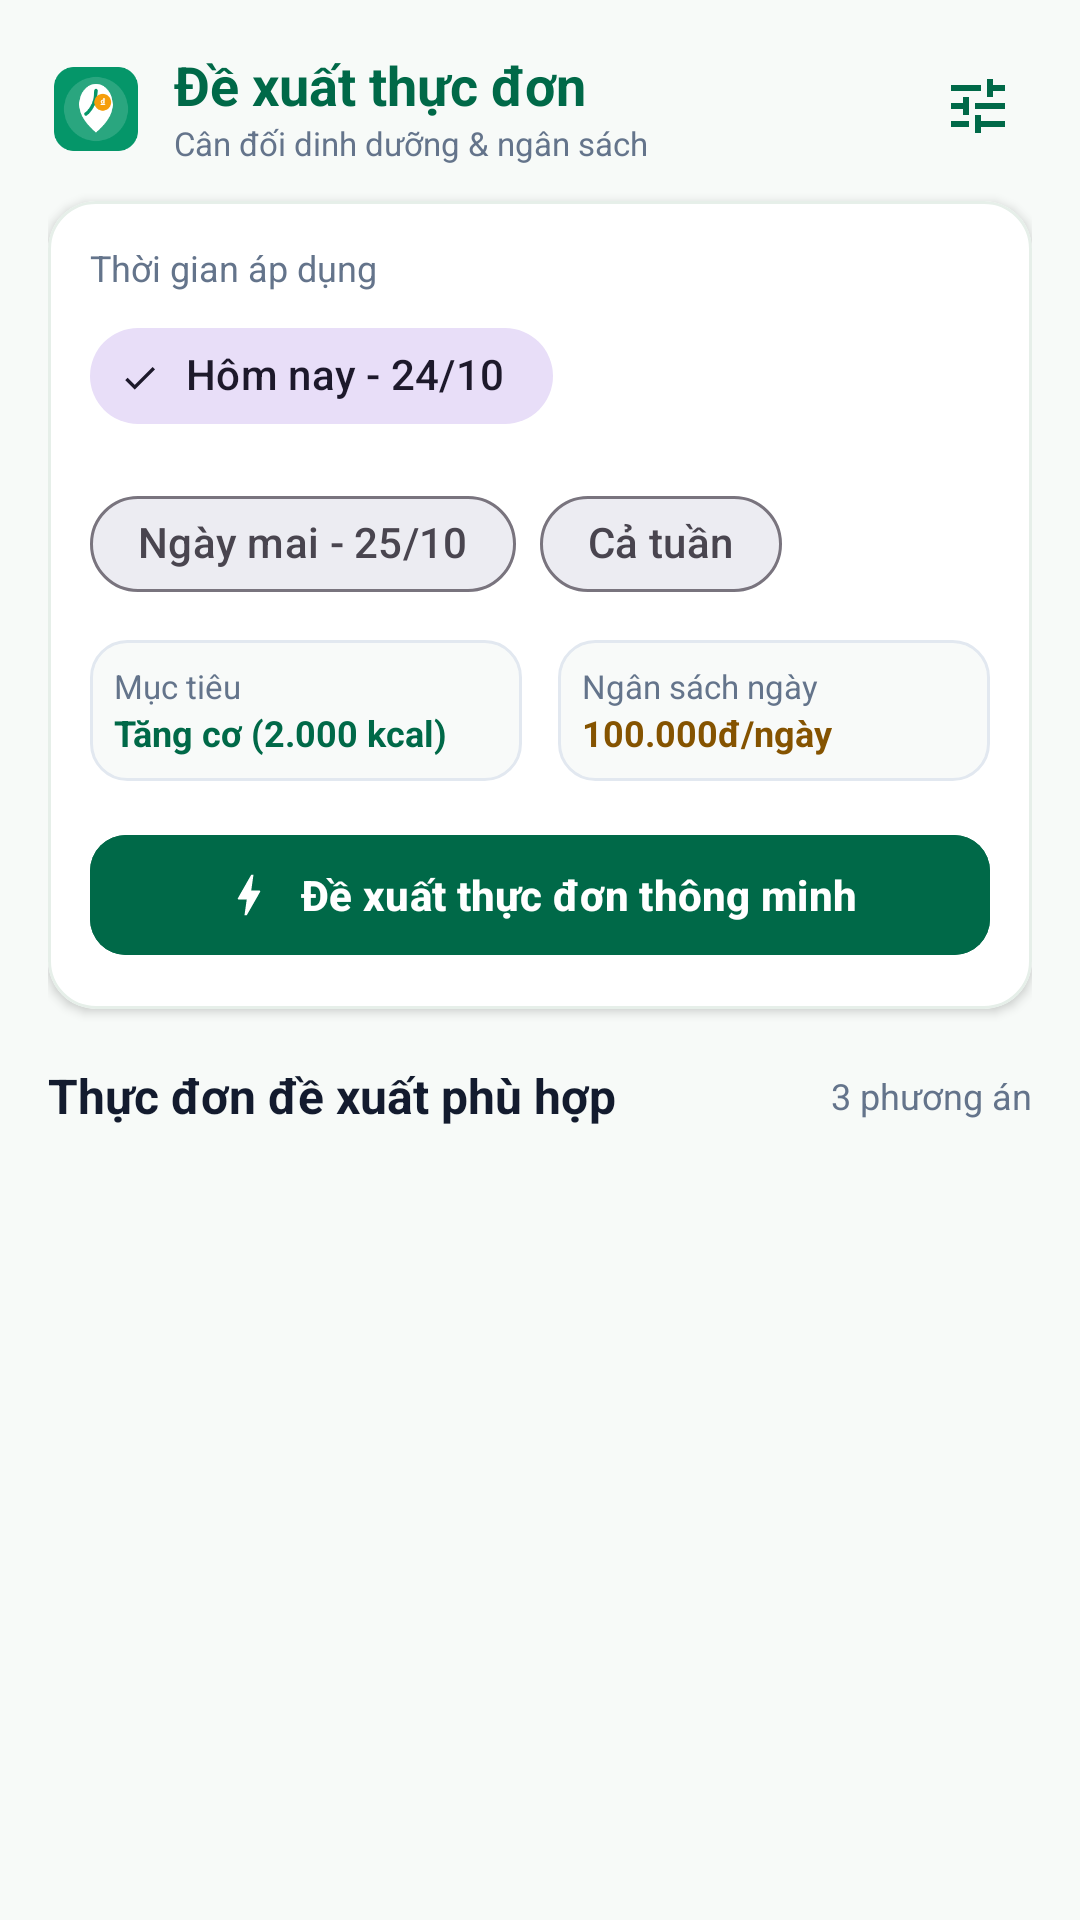

Write the Android layout XML for this screen, with the resource values it uses.
<!-- AndroidManifest.xml: application theme Theme.Pham_Nguyen_Lan_Anh -->
<!-- res/layout/fragment_meal.xml -->
﻿<?xml version="1.0" encoding="utf-8"?>
<androidx.core.widget.NestedScrollView
    xmlns:android="http://schemas.android.com/apk/res/android"
    xmlns:app="http://schemas.android.com/apk/res-auto"
    android:layout_width="match_parent"
    android:layout_height="match_parent"
    android:fillViewport="true"
    android:background="@color/background">

    <LinearLayout
        android:layout_width="match_parent"
        android:layout_height="wrap_content"
        android:orientation="vertical"
        android:padding="16dp">

        
        <LinearLayout
            android:layout_width="match_parent"
            android:layout_height="wrap_content"
            android:orientation="horizontal"
            android:gravity="center_vertical"
            android:layout_marginBottom="12dp">

            <ImageView
                android:layout_width="32dp"
                android:layout_height="32dp"
                android:src="@drawable/ic_nutribudget_logo"
                android:contentDescription="Logo" />

            <LinearLayout
                android:layout_width="0dp"
                android:layout_height="wrap_content"
                android:layout_weight="1"
                android:layout_marginStart="10dp"
                android:orientation="vertical">

                <TextView
                    android:layout_width="wrap_content"
                    android:layout_height="wrap_content"
                    android:text="Đề xuất thực đơn"
                    android:textColor="@color/primary"
                    android:textSize="18sp"
                    android:textStyle="bold" />

                <TextView
                    android:layout_width="wrap_content"
                    android:layout_height="wrap_content"
                    android:text="Cân đối dinh dưỡng &amp; ngân sách"
                    android:textColor="@color/on_surface_variant"
                    android:textSize="11sp" />
            </LinearLayout>

            <ImageView
                android:id="@+id/btnMealFilter"
                android:layout_width="36dp"
                android:layout_height="36dp"
                android:padding="6dp"
                android:src="@drawable/ic_tune"
                app:tint="@color/primary"
                android:background="?attr/selectableItemBackgroundBorderless"
                android:contentDescription="Bộ lọc" />
        </LinearLayout>

        
        <com.google.android.material.card.MaterialCardView
            android:layout_width="match_parent"
            android:layout_height="wrap_content"
            android:layout_marginBottom="18dp"
            app:cardCornerRadius="16dp"
            app:cardElevation="2dp"
            app:strokeColor="@color/card_stroke"
            app:strokeWidth="1dp"
            app:cardBackgroundColor="@color/surface">

            <LinearLayout
                android:layout_width="match_parent"
                android:layout_height="wrap_content"
                android:orientation="vertical"
                android:padding="14dp">

                
                <TextView
                    android:layout_width="wrap_content"
                    android:layout_height="wrap_content"
                    android:text="Thời gian áp dụng"
                    android:textColor="@color/on_surface_variant"
                    android:textSize="12sp" />

                <com.google.android.material.chip.ChipGroup
                    android:id="@+id/chipGroupDate"
                    android:layout_width="match_parent"
                    android:layout_height="wrap_content"
                    android:layout_marginTop="4dp"
                    app:singleSelection="true">

                    <com.google.android.material.chip.Chip
                        android:id="@+id/chipToday"
                        style="@style/Widget.Material3.Chip.Filter"
                        android:layout_width="wrap_content"
                        android:layout_height="wrap_content"
                        android:checked="true"
                        android:text="Hôm nay - 24/10"
                        app:chipCornerRadius="16dp" />

                    <com.google.android.material.chip.Chip
                        android:id="@+id/chipTomorrow"
                        style="@style/Widget.Material3.Chip.Filter"
                        android:layout_width="wrap_content"
                        android:layout_height="wrap_content"
                        android:text="Ngày mai - 25/10"
                        app:chipCornerRadius="16dp" />

                    <com.google.android.material.chip.Chip
                        android:id="@+id/chipWeek"
                        style="@style/Widget.Material3.Chip.Filter"
                        android:layout_width="wrap_content"
                        android:layout_height="wrap_content"
                        android:text="Cả tuần"
                        app:chipCornerRadius="16dp" />
                </com.google.android.material.chip.ChipGroup>

                
                <LinearLayout
                    android:layout_width="match_parent"
                    android:layout_height="wrap_content"
                    android:layout_marginTop="8dp"
                    android:orientation="horizontal">

                    
                    <LinearLayout
                        android:layout_width="0dp"
                        android:layout_height="wrap_content"
                        android:layout_weight="1"
                        android:layout_marginEnd="6dp"
                        android:background="@drawable/bg_input_field"
                        android:padding="8dp"
                        android:orientation="vertical">

                        <TextView
                            android:layout_width="wrap_content"
                            android:layout_height="wrap_content"
                            android:text="Mục tiêu"
                            android:textColor="@color/on_surface_variant"
                            android:textSize="11sp" />

                        <TextView
                            android:id="@+id/tvMealFilterGoal"
                            android:layout_width="wrap_content"
                            android:layout_height="wrap_content"
                            android:text="Tăng cơ (2.000 kcal)"
                            android:textColor="@color/primary"
                            android:textSize="12sp"
                            android:textStyle="bold" />
                    </LinearLayout>

                    
                    <LinearLayout
                        android:layout_width="0dp"
                        android:layout_height="wrap_content"
                        android:layout_weight="1"
                        android:layout_marginStart="6dp"
                        android:background="@drawable/bg_input_field"
                        android:padding="8dp"
                        android:orientation="vertical">

                        <TextView
                            android:layout_width="wrap_content"
                            android:layout_height="wrap_content"
                            android:text="Ngân sách ngày"
                            android:textColor="@color/on_surface_variant"
                            android:textSize="11sp" />

                        <TextView
                            android:id="@+id/tvMealFilterBudget"
                            android:layout_width="wrap_content"
                            android:layout_height="wrap_content"
                            android:text="100.000đ/ngày"
                            android:textColor="@color/secondary"
                            android:textSize="12sp"
                            android:textStyle="bold" />
                    </LinearLayout>
                </LinearLayout>

                
                <com.google.android.material.button.MaterialButton
                    android:id="@+id/btnGenerateMealPlan"
                    android:layout_width="match_parent"
                    android:layout_height="48dp"
                    android:layout_marginTop="14dp"
                    android:text="Đề xuất thực đơn thông minh"
                    android:textSize="14sp"
                    android:textStyle="bold"
                    android:backgroundTint="@color/primary"
                    android:textColor="@color/white"
                    app:cornerRadius="12dp"
                    app:icon="@drawable/ic_bolt"
                    app:iconTint="@color/white"
                    app:iconGravity="textStart" />
            </LinearLayout>
        </com.google.android.material.card.MaterialCardView>

        
        <LinearLayout
            android:layout_width="match_parent"
            android:layout_height="wrap_content"
            android:orientation="horizontal"
            android:gravity="center_vertical"
            android:layout_marginBottom="12dp">

            <TextView
                android:layout_width="0dp"
                android:layout_height="wrap_content"
                android:layout_weight="1"
                android:text="Thực đơn đề xuất phù hợp"
                android:textColor="@color/on_surface"
                android:textSize="16sp"
                android:textStyle="bold" />

            <TextView
                android:id="@+id/tvPlanCount"
                android:layout_width="wrap_content"
                android:layout_height="wrap_content"
                android:text="3 phương án"
                android:textColor="@color/on_surface_variant"
                android:textSize="12sp" />
        </LinearLayout>

        
        <androidx.recyclerview.widget.RecyclerView
            android:id="@+id/rvRecommendedPlans"
            android:layout_width="match_parent"
            android:layout_height="wrap_content"
            android:nestedScrollingEnabled="false" />

    </LinearLayout>
</androidx.core.widget.NestedScrollView>
<!-- resources referenced by this layout -->
<resources>
  <color name="background">#F7FAF8</color>
  <color name="card_stroke">#E6EFE9</color>
  <color name="on_surface">#131B2E</color>
  <color name="on_surface_variant">#64748B</color>
  <color name="primary">#006948</color>
  <color name="secondary">#855300</color>
  <color name="surface">#FFFFFFFF</color>
  <color name="white">#FFFFFFFF</color>
  <!-- drawable bg_input_field (drawable) -->
  ﻿<shape xmlns:android="http://schemas.android.com/apk/res/android"
      android:shape="rectangle">
      <solid android:color="@color/surface_container_low" />
      <corners android:radius="12dp" />
      <stroke android:width="1dp" android:color="@color/outline_variant" />
  </shape>
  <!-- drawable ic_bolt (drawable) -->
  ﻿<vector xmlns:android="http://schemas.android.com/apk/res/android"
      android:width="24dp"
      android:height="24dp"
      android:viewportWidth="24"
      android:viewportHeight="24">
    <path
        android:fillColor="@color/primary"
        android:pathData="M11,21h-1l1,-7H7.5c-0.58,0 -0.57,-0.32 -0.38,-0.66 0.19,-0.34 0.05,-0.08 0.07,-0.12C8.48,10.94 10.42,7.54 13,3h1l-1,7h3.5c0.49,0 0.56,0.33 0.47,0.51l-0.07,0.15C12.96,17.58 11,21 11,21z"/>
  </vector>
  <!-- drawable ic_nutribudget_logo: png bitmap (drawable, 6856 bytes) -->
  <!-- drawable ic_tune (drawable) -->
  ﻿<vector xmlns:android="http://schemas.android.com/apk/res/android"
      android:width="24dp"
      android:height="24dp"
      android:viewportWidth="24"
      android:viewportHeight="24">
    <path
        android:fillColor="@color/primary"
        android:pathData="M3,17v2h6v-2H3zM3,5v2h10V5H3zm10,16v-2h8v-2h-8v-2h-2v6h2zM7,9v2H3v2h4v2h2V9H7zm14,4v-2H11v2h10zm-6,-4h2V7h4V5h-4V3h-2v6z"/>
  </vector>
  <style name="Theme.Pham_Nguyen_Lan_Anh" parent="Base.Theme.Pham_Nguyen_Lan_Anh" />
  <color name="surface_container_low">#F8FAF9</color>
  <color name="outline_variant">#E2E8F0</color>
  <style name="Base.Theme.Pham_Nguyen_Lan_Anh" parent="Theme.Material3.DayNight.NoActionBar">
          <item name="colorPrimary">@color/primary</item>
          <item name="colorOnPrimary">@color/on_primary</item>
          <item name="colorPrimaryContainer">@color/primary_container</item>
          <item name="colorOnPrimaryContainer">@color/on_primary_container</item>
          <item name="colorSecondary">@color/secondary_accent</item>
          <item name="colorOnSecondary">@color/on_secondary</item>
          <item name="android:colorBackground">@color/background</item>
          <item name="android:statusBarColor">@color/surface</item>
          <item name="android:windowLightStatusBar">true</item>
      </style>
  <color name="on_primary">#FFFFFFFF</color>
  <color name="primary_container">#E6F7F0</color>
  <color name="on_primary_container">#002114</color>
  <color name="secondary_accent">#FEA619</color>
  <color name="on_secondary">#FFFFFFFF</color>
</resources>
